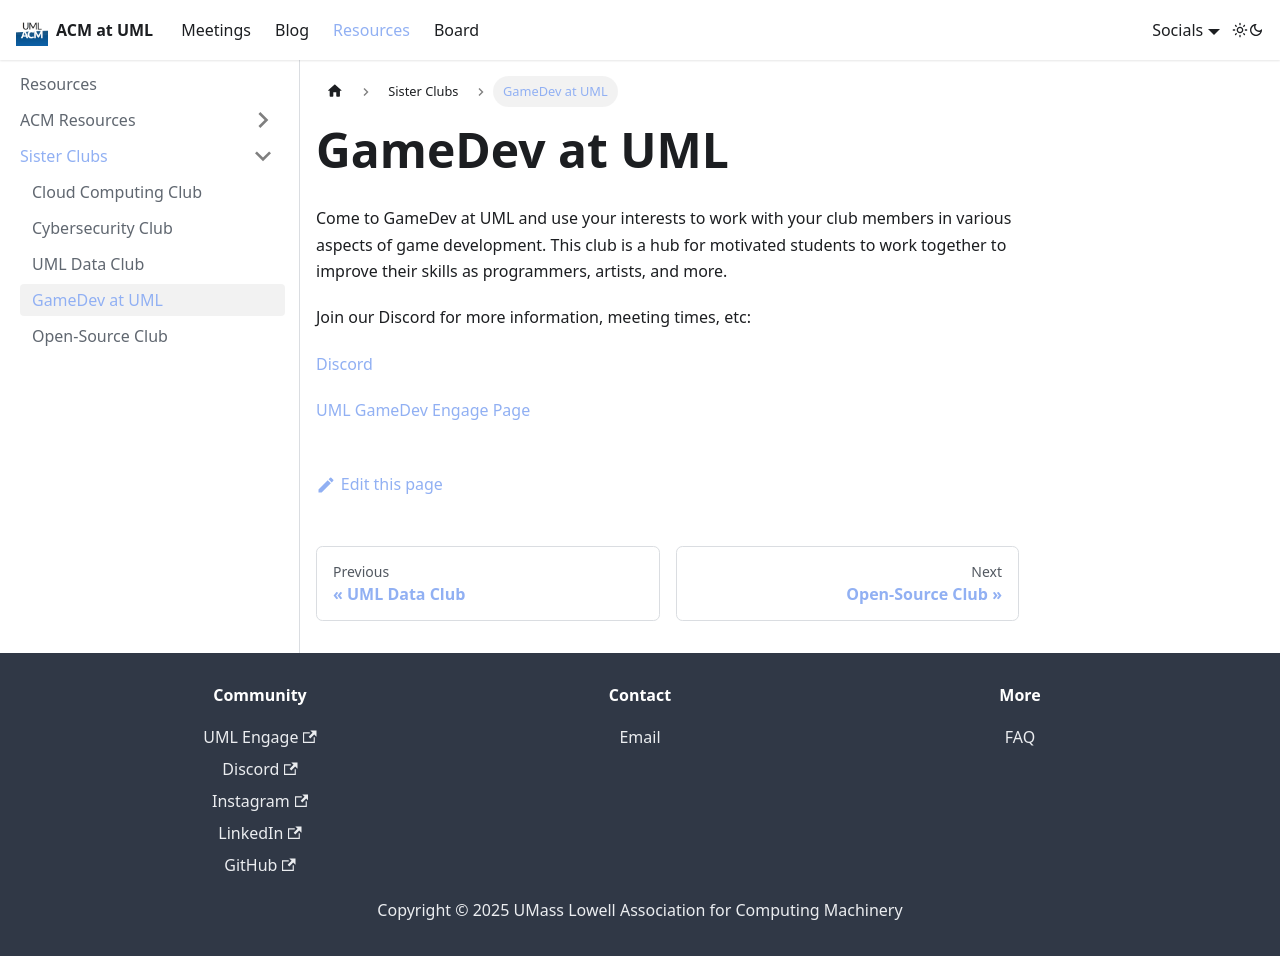

repository: AmazingConnie/acm-website · page: docs/resources/sister-clubs/gamedev.html · generator: docusaurus

---
sidebar_position: 4
title: GameDev at UML
slug: /resources/sister-clubs/gamedev
---

# GameDev at UML

Come to GameDev at UML and use your interests to work with your club members in various aspects of game development. This club is a hub for motivated students to work together to improve their skills as programmers, artists, and more.

Join our Discord for more information, meeting times, etc:

[Discord](https://discord.gg/CE5aWtGrhq)

[UML GameDev Engage Page](https://umasslowellclubs.campuslabs.com/engage/organization/gamedev)
